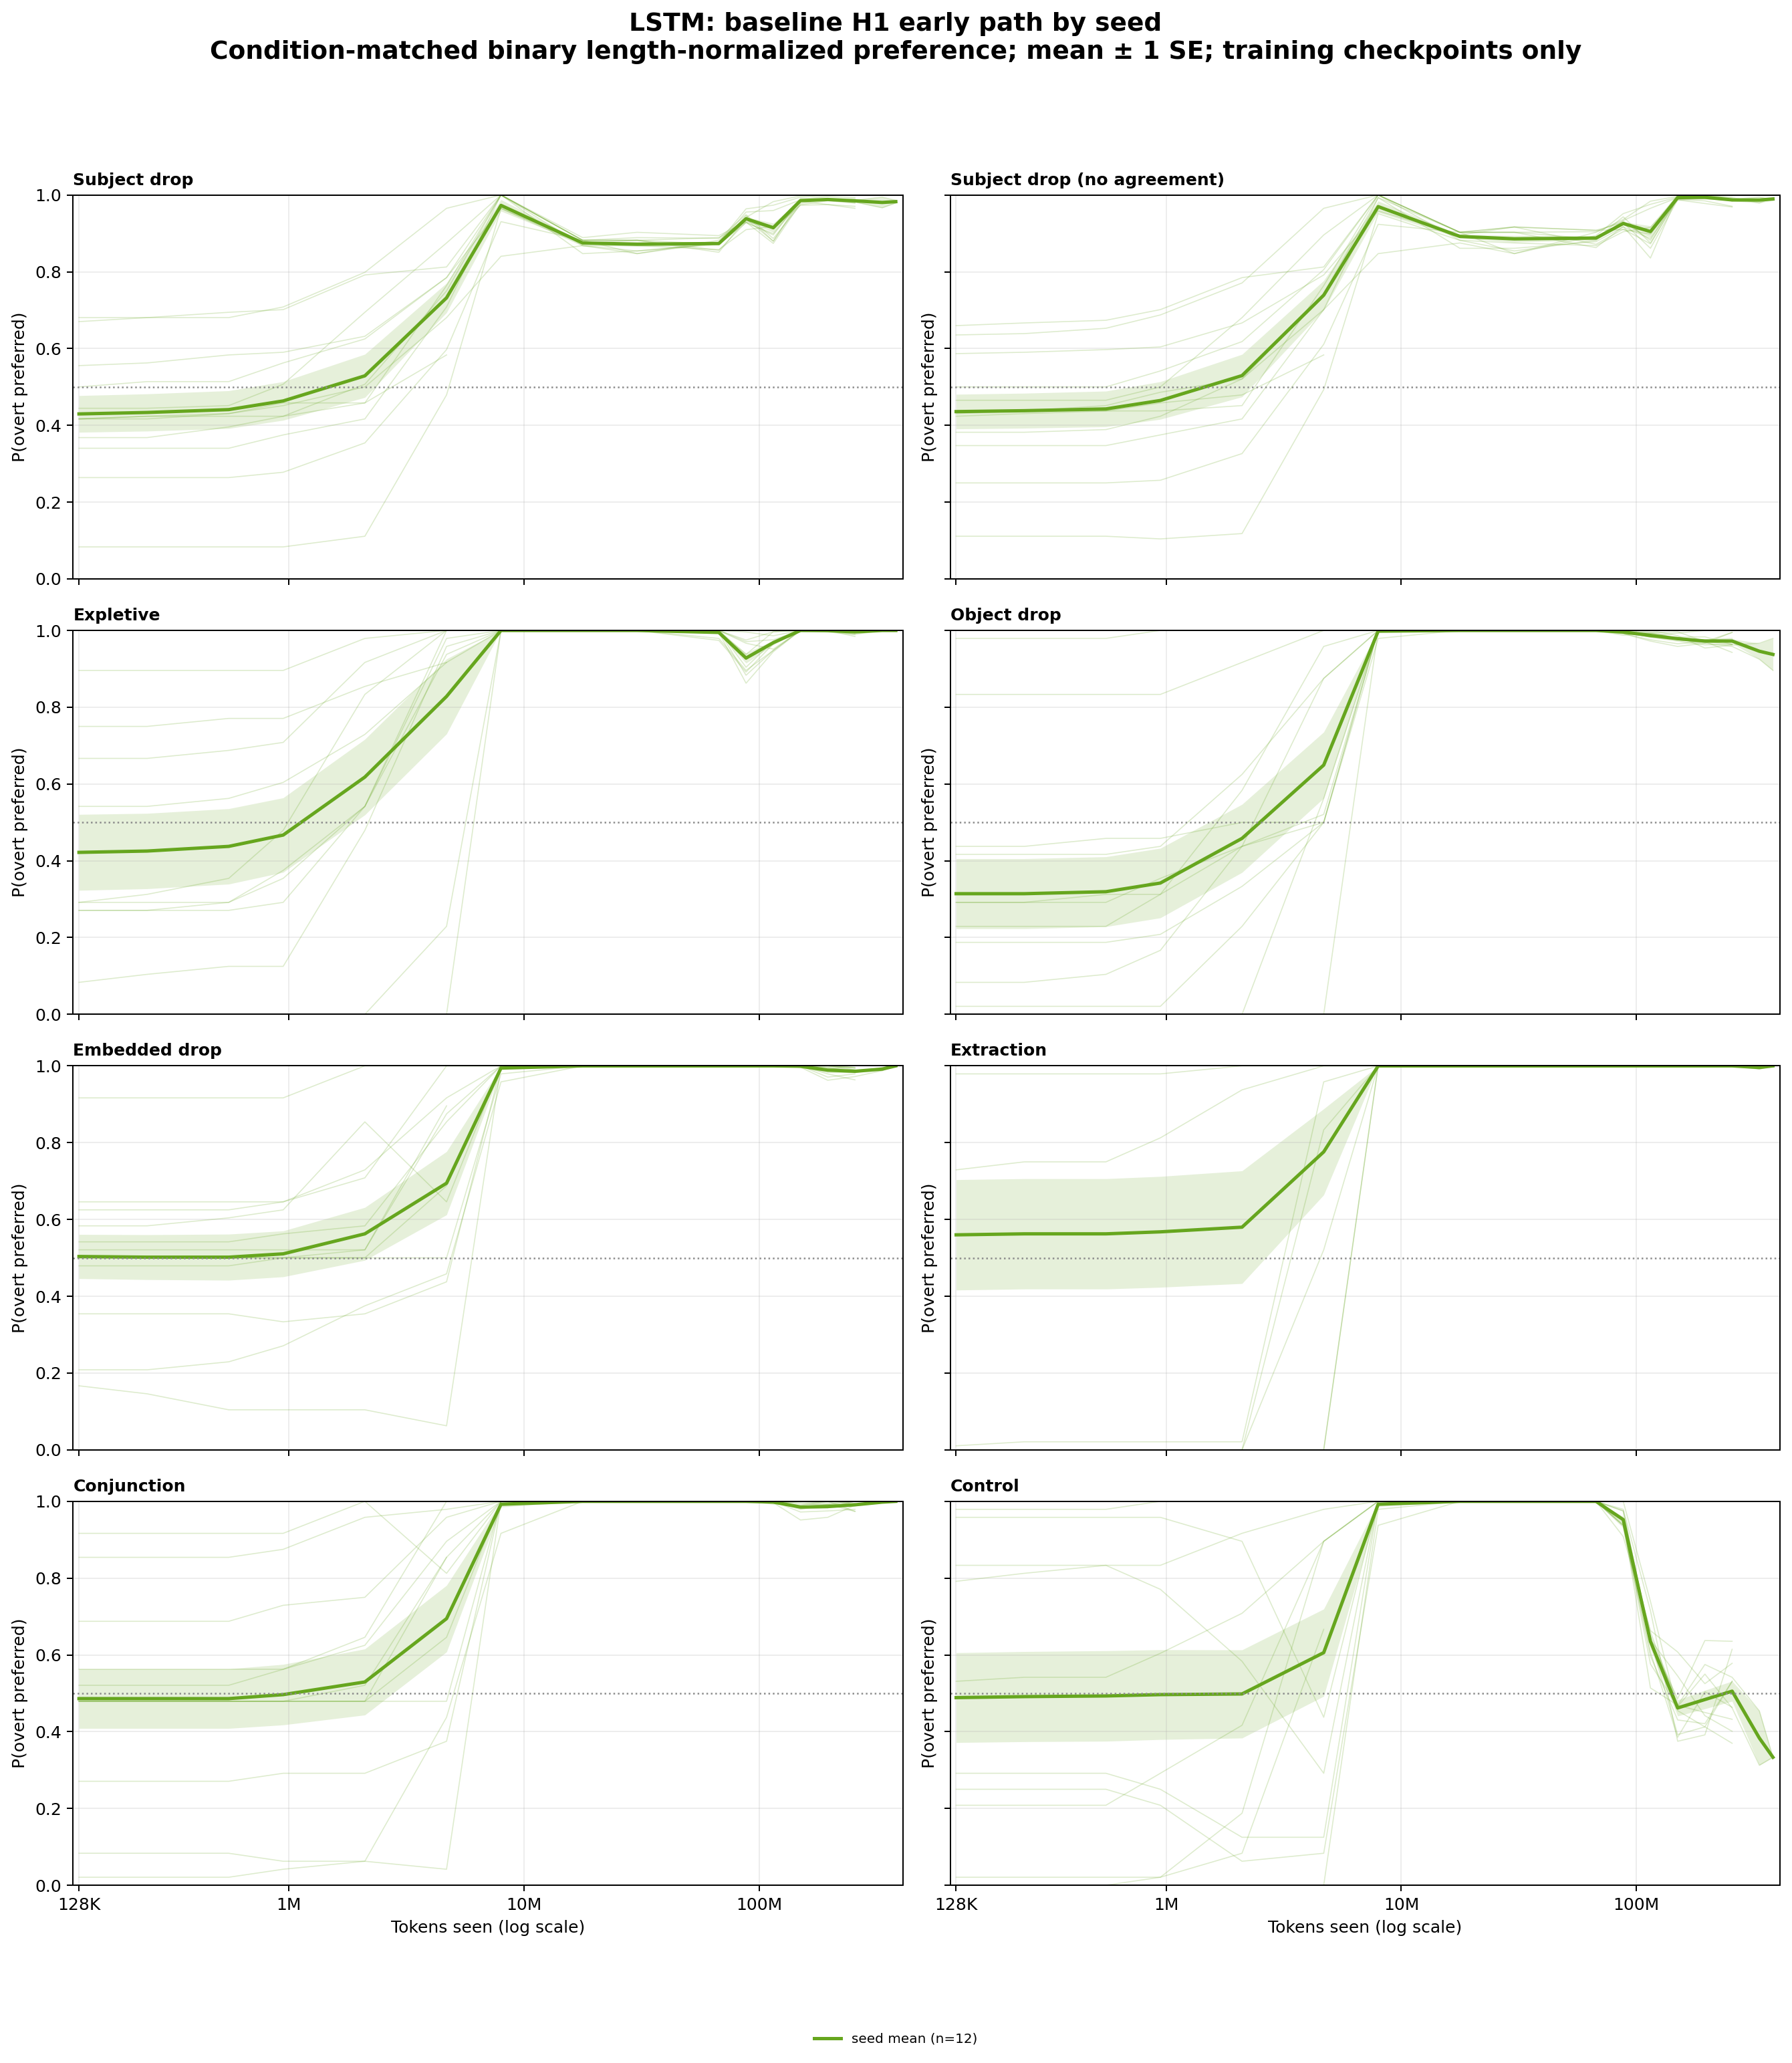

Data behind this chart, as committed beside it:
architecture, series, category, seed, bin_center, preference
lstm, seed mean, conjunction, 42, 128000, 0.9167
lstm, seed mean, conjunction, 42, 249247, 0.9167
lstm, seed mean, conjunction, 42, 554543, 0.9167
lstm, seed mean, conjunction, 42, 945088, 0.9167
lstm, seed mean, conjunction, 42, 2102699, 1.0
lstm, seed mean, conjunction, 42, 4678234, 0.8125
lstm, seed mean, conjunction, 42, 7972940, 1.0
lstm, seed mean, conjunction, 42, 17738766, 1.0
lstm, seed mean, conjunction, 42, 30231520, 1.0
lstm, seed mean, conjunction, 42, 67261240, 1.0
lstm, seed mean, conjunction, 42, 87807813, 1.0
lstm, seed mean, conjunction, 42, 114630834, 0.9931
lstm, seed mean, conjunction, 42, 149647597, 1.0
lstm, seed mean, conjunction, 42, 195361077, 0.9917
lstm, seed mean, conjunction, 42, 255038846, 0.9896
lstm, seed mean, conjunction, 42, 332946633, 1.0
lstm, seed mean, conjunction, 42, 380416000, 1.0
lstm, seed mean, conjunction, 137, 128000, 0.4792
lstm, seed mean, conjunction, 137, 249247, 0.4792
lstm, seed mean, conjunction, 137, 554543, 0.4792
lstm, seed mean, conjunction, 137, 945088, 0.4792
lstm, seed mean, conjunction, 137, 2102699, 0.4792
lstm, seed mean, conjunction, 137, 4678234, 0.8542
lstm, seed mean, conjunction, 137, 7972940, 1.0
lstm, seed mean, conjunction, 137, 17738766, 1.0
lstm, seed mean, conjunction, 137, 30231520, 1.0
lstm, seed mean, conjunction, 137, 67261240, 1.0
lstm, seed mean, conjunction, 137, 87807813, 1.0
lstm, seed mean, conjunction, 137, 114630834, 1.0
lstm, seed mean, conjunction, 137, 149647597, 0.9861
lstm, seed mean, conjunction, 137, 195361077, 0.9917
lstm, seed mean, conjunction, 137, 255038846, 1.0
lstm, seed mean, conjunction, 137, 332946633, 0.9958
lstm, seed mean, conjunction, 137, 380416000, 1.0
lstm, seed mean, conjunction, 314159, 128000, 0.4792
lstm, seed mean, conjunction, 314159, 249247, 0.4792
lstm, seed mean, conjunction, 314159, 554543, 0.4792
lstm, seed mean, conjunction, 314159, 945088, 0.4792
lstm, seed mean, conjunction, 314159, 2102699, 0.5208
lstm, seed mean, conjunction, 314159, 4678234, 0.8542
lstm, seed mean, conjunction, 302485963, 128000, 0.6875
lstm, seed mean, conjunction, 302485963, 249247, 0.6875
lstm, seed mean, conjunction, 302485963, 554543, 0.6875
lstm, seed mean, conjunction, 302485963, 945088, 0.7292
lstm, seed mean, conjunction, 302485963, 2102699, 0.75
lstm, seed mean, conjunction, 302485963, 4678234, 0.9583
lstm, seed mean, conjunction, 302485963, 7972940, 1.0
lstm, seed mean, conjunction, 302485963, 17738766, 1.0
lstm, seed mean, conjunction, 302485963, 30231520, 1.0
lstm, seed mean, conjunction, 302485963, 67261240, 1.0
lstm, seed mean, conjunction, 302485963, 87807813, 1.0
lstm, seed mean, conjunction, 302485963, 114630834, 1.0
lstm, seed mean, conjunction, 302485963, 149647597, 0.9861
lstm, seed mean, conjunction, 302485963, 195361077, 0.9833
lstm, seed mean, conjunction, 302485963, 255038846, 1.0
lstm, seed mean, conjunction, 1415936399, 128000, 0.4792
lstm, seed mean, conjunction, 1415936399, 249247, 0.4792
lstm, seed mean, conjunction, 1415936399, 554543, 0.4792
lstm, seed mean, conjunction, 1415936399, 945088, 0.4792
lstm, seed mean, conjunction, 1415936399, 2102699, 0.4792
... 1,340 more rows
